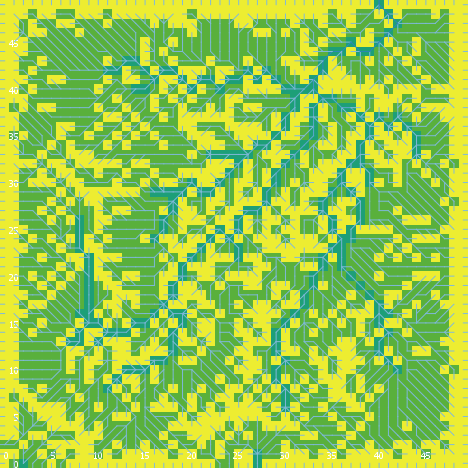

Source data for this figure (header and first rows):
export-world data (NetLogo 6.0.4)
land_05_withInitialEcologicalCommunity.n…
05/26/2020 11:34:46:918 +0100
RANDOM STATE
0 0 -1727483681 47 0.42874047560863326 f…
GLOBALS
min-pxcor, max-pxcor, min-pycor, max-pycor, perspective, subject, nextIndex, directed-links, ticks, display-mode, ecol_brushfrequencyinflection, ecol_brushfrequencyrate, ecol_grassfrequencyinflection, ecol_grassfrequencyrate, ecol_woodfrequencyinflection, ecol_woodfrequencyrate, elevationdistribution, elev_algorithm-style, elev_featureanglerange, elev_inversioniterations, elev_noise, elev_numdepressions, elev_numprotuberances, elev_numranges
0, 49, 0, 49, 0, nobody, 2600, "UNDIRECTED", -1, "cover type", 0.3119, 0.02071, 0.1758, 0.1279, 39.95, 0.001233, [-1.5548287975140376 8.208354680018687 -…, "C#", 4.224, 1.783, 1.68, 8, 7, 46
TURTLES
who, color, heading, xcor, ycor, shape, label, label-color, breed, hidden?, size, pen-size, pen-mode, numpoints
0, 135, 212, 48, 6, "default", "", 9.9, {breed flowholders}, true, 1, 1, "up", 
1, 125, 303, 12, 40, "default", "", 9.9, {breed flowholders}, true, 1, 1, "up", 
2, 65, 120, 35, 18, "default", "", 9.9, {breed flowholders}, true, 1, 1, "up", 
3, 97, 270, 0, 34, "line half", "", 9.9, {breed flowholders}, false, 1, 1, "up", 
4, 95, 74, 33, 38, "default", "", 9.9, {breed flowholders}, true, 1, 1, "up", 
5, 65, 159, 11, 46, "default", "", 9.9, {breed flowholders}, true, 1, 1, "up", 
6, 115, 215, 19, 48, "default", "", 9.9, {breed flowholders}, true, 1, 1, "up", 
7, 125, 251, 47, 12, "default", "", 9.9, {breed flowholders}, true, 1, 1, "up", 
8, 85, 14, 35, 16, "default", "", 9.9, {breed flowholders}, true, 1, 1, "up", 
9, 5, 130, 32, 8, "default", "", 9.9, {breed flowholders}, true, 1, 1, "up", 
10, 55, 44, 1, 44, "default", "", 9.9, {breed flowholders}, true, 1, 1, "up", 
11, 75, 167, 19, 25, "default", "", 9.9, {breed flowholders}, true, 1, 1, "up", 
12, 115, 293, 30, 42, "default", "", 9.9, {breed flowholders}, true, 1, 1, "up", 
13, 105, 218, 37, 39, "default", "", 9.9, {breed flowholders}, true, 1, 1, "up", 
14, 25, 162, 13, 39, "default", "", 9.9, {breed flowholders}, true, 1, 1, "up", 
15, 125, 264, 42, 13, "default", "", 9.9, {breed flowholders}, true, 1, 1, "up", 
16, 15, 203, 13, 8, "default", "", 9.9, {breed flowholders}, true, 1, 1, "up", 
17, 95, 68, 4, 7, "default", "", 9.9, {breed flowholders}, true, 1, 1, "up", 
18, 55, 236, 48, 8, "default", "", 9.9, {breed flowholders}, true, 1, 1, "up", 
19, 35, 143, 11, 42, "default", "", 9.9, {breed flowholders}, true, 1, 1, "up", 
20, 75, 304, 46, 23, "default", "", 9.9, {breed flowholders}, true, 1, 1, "up", 
21, 5, 201, 40, 30, "default", "", 9.9, {breed flowholders}, true, 1, 1, "up", 
22, 105, 96, 39, 48, "default", "", 9.9, {breed flowholders}, true, 1, 1, "up", 
23, 25, 306, 10, 42, "default", "", 9.9, {breed flowholders}, true, 1, 1, "up", 
24, 115, 14, 2, 21, "default", "", 9.9, {breed flowholders}, true, 1, 1, "up", 
25, 35, 124, 8, 14, "default", "", 9.9, {breed flowholders}, true, 1, 1, "up", 
26, 105, 182, 33, 20, "default", "", 9.9, {breed flowholders}, true, 1, 1, "up", 
27, 97, 90, 49, 29, "line half", "", 9.9, {breed flowholders}, false, 1, 1, "up", 
28, 97, 180, 17, 0, "line half", "", 9.9, {breed flowholders}, false, 1, 1, "up", 
29, 25, 170, 13, 48, "default", "", 9.9, {breed flowholders}, true, 1, 1, "up", 
30, 95, 300, 15, 6, "default", "", 9.9, {breed flowholders}, true, 1, 1, "up", 
31, 55, 289, 28, 26, "default", "", 9.9, {breed flowholders}, true, 1, 1, "up", 
32, 5, 288, 34, 14, "default", "", 9.9, {breed flowholders}, true, 1, 1, "up", 
33, 5, 160, 44, 2, "default", "", 9.9, {breed flowholders}, true, 1, 1, "up", 
34, 125, 351, 44, 6, "default", "", 9.9, {breed flowholders}, true, 1, 1, "up", 
35, 25, 52, 34, 43, "default", "", 9.9, {breed flowholders}, true, 1, 1, "up", 
36, 15, 100, 37, 20, "default", "", 9.9, {breed flowholders}, true, 1, 1, "up", 
37, 125, 197, 22, 25, "default", "", 9.9, {breed flowholders}, true, 1, 1, "up", 
38, 95, 141, 31, 45, "default", "", 9.9, {breed flowholders}, true, 1, 1, "up", 
39, 115, 252, 18, 32, "default", "", 9.9, {breed flowholders}, true, 1, 1, "up", 
40, 85, 181, 20, 33, "default", "", 9.9, {breed flowholders}, true, 1, 1, "up", 
41, 97, 180, 14, 0, "line half", "", 9.9, {breed flowholders}, false, 1, 1, "up", 
42, 95, 266, 25, 1, "default", "", 9.9, {breed flowholders}, true, 1, 1, "up", 
43, 25, 16, 38, 21, "default", "", 9.9, {breed flowholders}, true, 1, 1, "up", 
44, 55, 139, 16, 24, "default", "", 9.9, {breed flowholders}, true, 1, 1, "up", 
45, 85, 24, 36, 2, "default", "", 9.9, {breed flowholders}, true, 1, 1, "up", 
46, 35, 328, 43, 24, "default", "", 9.9, {breed flowholders}, true, 1, 1, "up", 
47, 95, 274, 14, 6, "default", "", 9.9, {breed flowholders}, true, 1, 1, "up", 
48, 115, 93, 23, 29, "default", "", 9.9, {breed flowholders}, true, 1, 1, "up", 
49, 35, 178, 28, 2, "default", "", 9.9, {breed flowholders}, true, 1, 1, "up", 
50, 95, 198, 45, 18, "default", "", 9.9, {breed flowholders}, true, 1, 1, "up", 
... 12,294 more rows
